3-way image classification set "data" from GitHub (daveboat/golfclubnet); label vocabulary: driver, iron, putter.

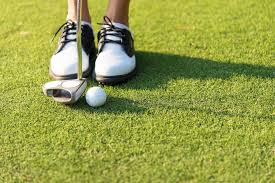
Label: putter

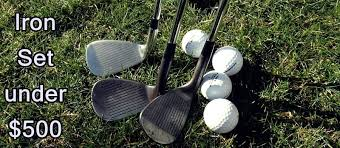
Label: iron

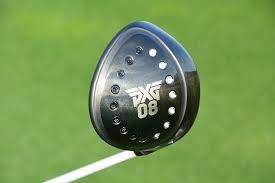
Label: driver

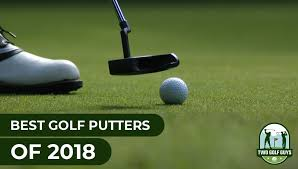
Label: putter

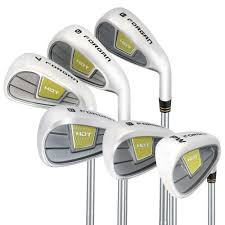
Label: iron

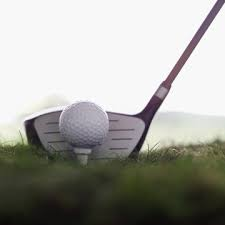
Label: driver
